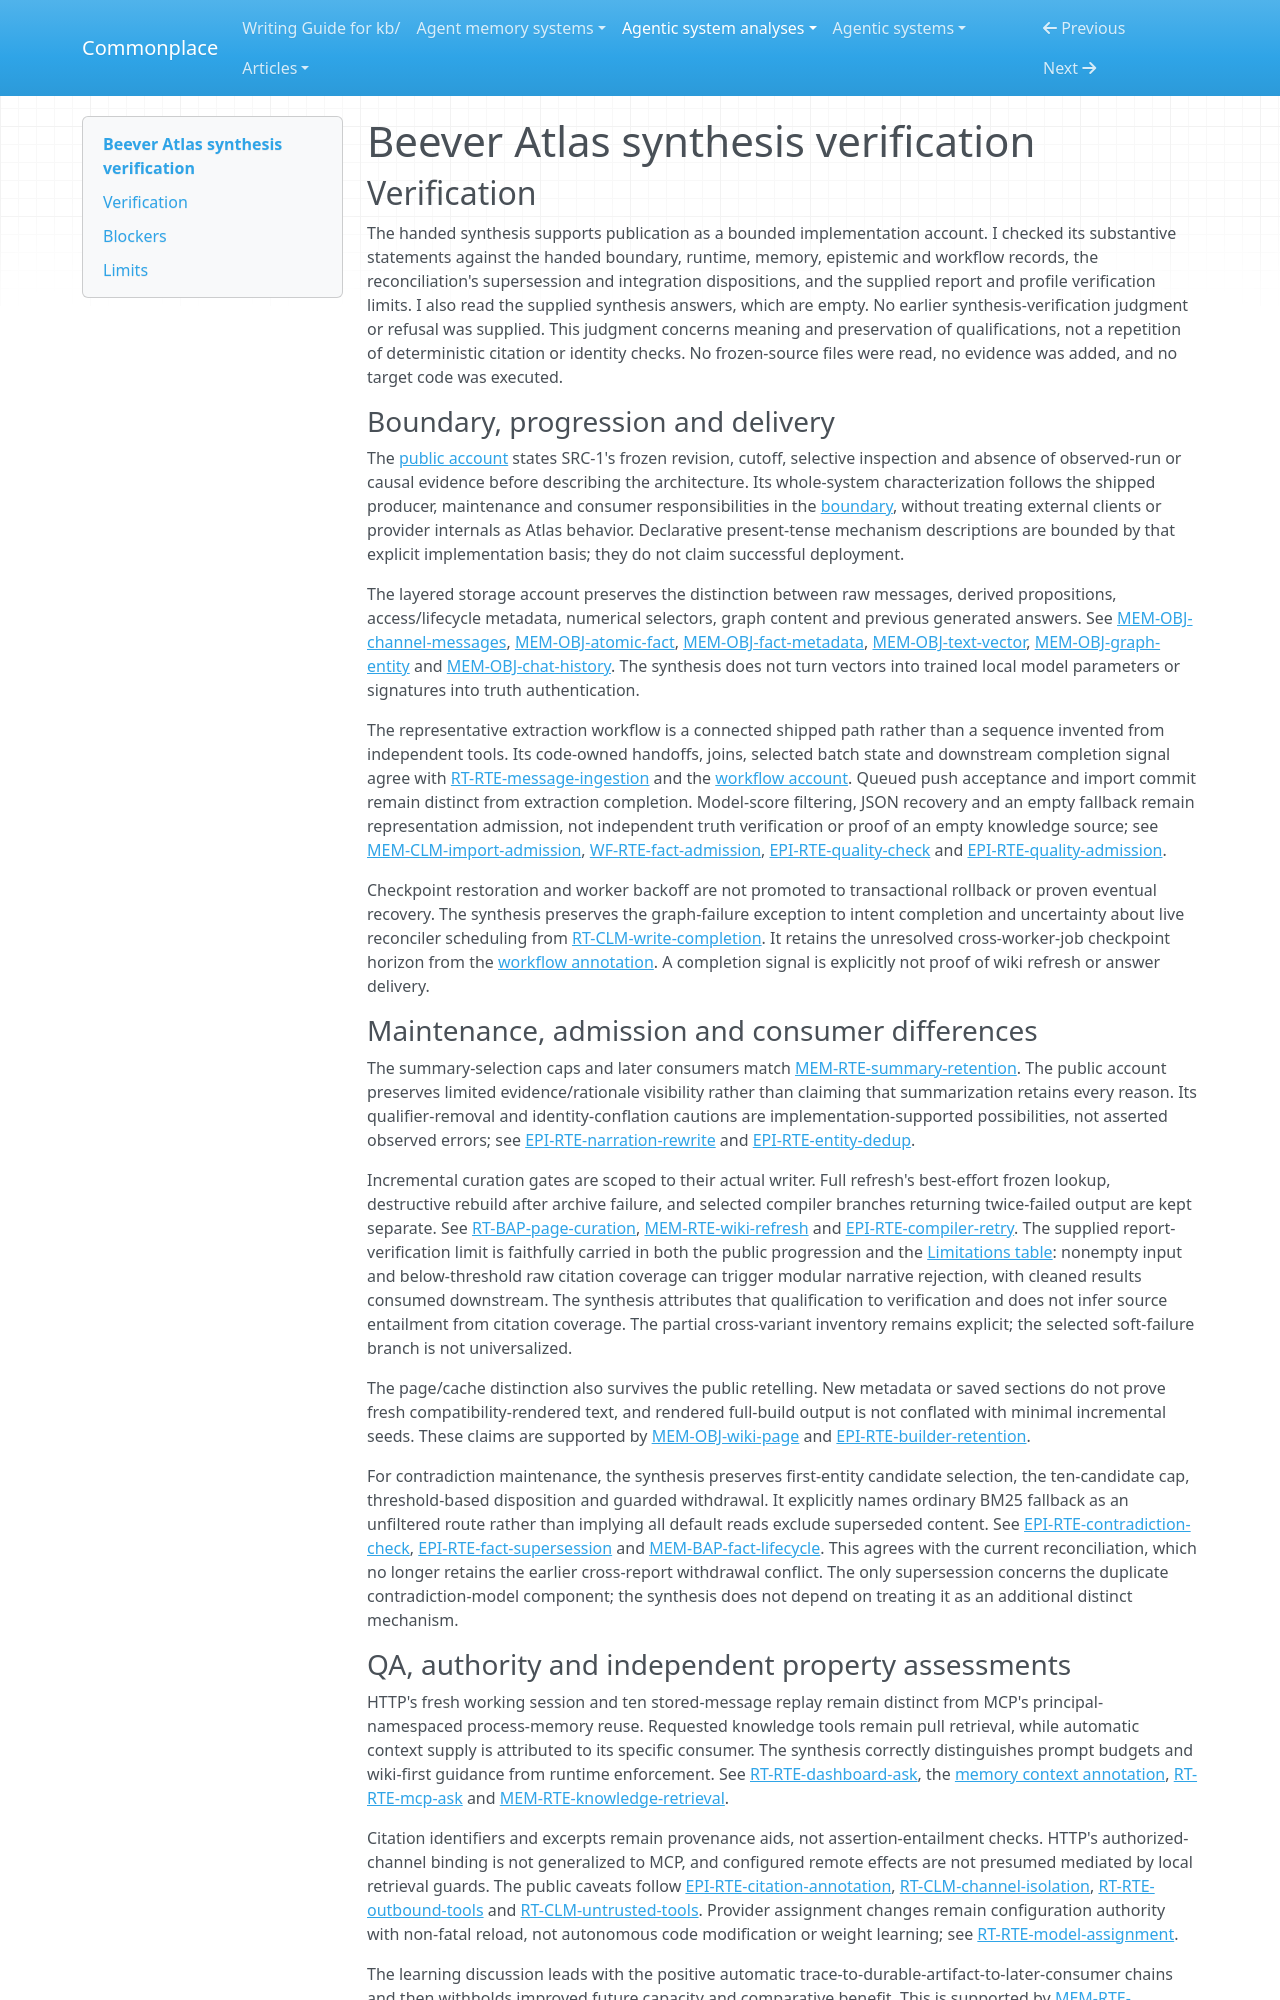

repository: zby/commonplace · page: agentic-system-analyses/retained/beever-atlas/synthesis-verification/index.html · generator: mkdocs

---
type: agentic-system-analyses/types/agentic-system-verification.md
description: "Independent verification of Beever Atlas's public synthesis against the accepted records at the frozen whole-system revision."
run-id: AAS-2026-10-15-beever-atlas-10a3512c094c-01
reviewed-boundary: "7d791af27ef4aa19644cb385c7ca24619bc4f848"
---

# Beever Atlas synthesis verification

## Verification

The handed synthesis supports publication as a bounded implementation account. I checked its substantive statements against the handed boundary, runtime, memory, epistemic and workflow records, the reconciliation's supersession and integration dispositions, and the supplied report and profile verification limits. I also read the supplied synthesis answers, which are empty. No earlier synthesis-verification judgment or refusal was supplied. This judgment concerns meaning and preservation of qualifications, not a repetition of deterministic citation or identity checks. No frozen-source files were read, no evidence was added, and no target code was executed.

### Boundary, progression and delivery

The [public account](synthesis.md#bounded-synthesis) states SRC-1's frozen revision, cutoff, selective inspection and absence of observed-run or causal evidence before describing the architecture. Its whole-system characterization follows the shipped producer, maintenance and consumer responsibilities in the [boundary](boundary.md#boundary-and-evidence), without treating external clients or provider internals as Atlas behavior. Declarative present-tense mechanism descriptions are bounded by that explicit implementation basis; they do not claim successful deployment.

The layered storage account preserves the distinction between raw messages, derived propositions, access/lifecycle metadata, numerical selectors, graph content and previous generated answers. See [MEM-OBJ-channel-messages](memory.md#mem-obj-channel-messages), [MEM-OBJ-atomic-fact](memory.md#mem-obj-atomic-fact), [MEM-OBJ-fact-metadata](memory.md#mem-obj-fact-metadata), [MEM-OBJ-text-vector](memory.md#mem-obj-text-vector), [MEM-OBJ-graph-entity](memory.md#mem-obj-graph-entity) and [MEM-OBJ-chat-history](memory.md#mem-obj-chat-history). The synthesis does not turn vectors into trained local model parameters or signatures into truth authentication.

The representative extraction workflow is a connected shipped path rather than a sequence invented from independent tools. Its code-owned handoffs, joins, selected batch state and downstream completion signal agree with [RT-RTE-message-ingestion](runtime.md#rt-rte-message-ingestion) and the [workflow account](workflow.md#workflow-account). Queued push acceptance and import commit remain distinct from extraction completion. Model-score filtering, JSON recovery and an empty fallback remain representation admission, not independent truth verification or proof of an empty knowledge source; see [MEM-CLM-import-admission](memory.md#mem-clm-import-admission), [WF-RTE-fact-admission](workflow.md#wf-rte-fact-admission), [EPI-RTE-quality-check](epistemic.md#epi-rte-quality-check) and [EPI-RTE-quality-admission](epistemic.md#epi-rte-quality-admission).

Checkpoint restoration and worker backoff are not promoted to transactional rollback or proven eventual recovery. The synthesis preserves the graph-failure exception to intent completion and uncertainty about live reconciler scheduling from [RT-CLM-write-completion](runtime.md#rt-clm-write-completion). It retains the unresolved cross-worker-job checkpoint horizon from the [workflow annotation](workflow.md#on-rt-rte-message-ingestion). A completion signal is explicitly not proof of wiki refresh or answer delivery.

### Maintenance, admission and consumer differences

The summary-selection caps and later consumers match [MEM-RTE-summary-retention](memory.md#mem-rte-summary-retention). The public account preserves limited evidence/rationale visibility rather than claiming that summarization retains every reason. Its qualifier-removal and identity-conflation cautions are implementation-supported possibilities, not asserted observed errors; see [EPI-RTE-narration-rewrite](epistemic.md#epi-rte-narration-rewrite) and [EPI-RTE-entity-dedup](epistemic.md#epi-rte-entity-dedup).

Incremental curation gates are scoped to their actual writer. Full refresh's best-effort frozen lookup, destructive rebuild after archive failure, and selected compiler branches returning twice-failed output are kept separate. See [RT-BAP-page-curation](runtime.md#rt-bap-page-curation), [MEM-RTE-wiki-refresh](memory.md#mem-rte-wiki-refresh) and [EPI-RTE-compiler-retry](epistemic.md#epi-rte-compiler-retry). The supplied report-verification limit is faithfully carried in both the public progression and the [Limitations table](synthesis.md#limitations): nonempty input and below-threshold raw citation coverage can trigger modular narrative rejection, with cleaned results consumed downstream. The synthesis attributes that qualification to verification and does not infer source entailment from citation coverage. The partial cross-variant inventory remains explicit; the selected soft-failure branch is not universalized.

The page/cache distinction also survives the public retelling. New metadata or saved sections do not prove fresh compatibility-rendered text, and rendered full-build output is not conflated with minimal incremental seeds. These claims are supported by [MEM-OBJ-wiki-page](memory.md#mem-obj-wiki-page) and [EPI-RTE-builder-retention](epistemic.md#epi-rte-builder-retention).

For contradiction maintenance, the synthesis preserves first-entity candidate selection, the ten-candidate cap, threshold-based disposition and guarded withdrawal. It explicitly names ordinary BM25 fallback as an unfiltered route rather than implying all default reads exclude superseded content. See [EPI-RTE-contradiction-check](epistemic.md#epi-rte-contradiction-check), [EPI-RTE-fact-supersession](epistemic.md#epi-rte-fact-supersession) and [MEM-BAP-fact-lifecycle](memory.md#mem-bap-fact-lifecycle). This agrees with the current reconciliation, which no longer retains the earlier cross-report withdrawal conflict. The only supersession concerns the duplicate contradiction-model component; the synthesis does not depend on treating it as an additional distinct mechanism.
